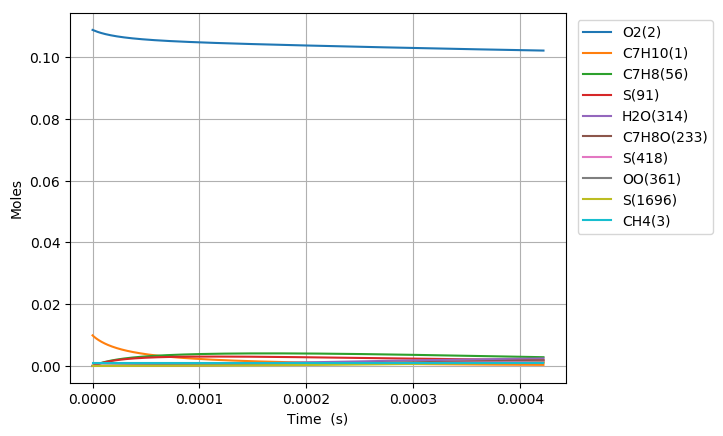

Source data for this figure (header and first rows):
Time (s), Volume (m^3), N2, Ar, He, Ne, C7H10(1), O2(2), CH4(3), C7H10(22), C7H9(6), C7H11(26), S(72), C7H9O2(62), C7H9O2(61), S(86), S(91), S(127), C7H8(56), S(123), C7H8(208), C7H11O(87), OH(D)(150), S(292)
0.0, 0.00185, 0.8813, 0.0, 0.0, 0.0, 0.00989, 0.1088, 0.001, 0.0, 0.0, 0.0, 0.0, 0.0, 0.0, 0.0, 0.0, 0.0, 0.0, 0.0, 0.0, 0.0, 0.0, 0.0
1.6207845730620348e-18, 0.00185, 0.8813, 0.0, 0.0, 0.0, 0.00989, 0.1088, 0.001, 3.2602125809687765e-17, 2.9062749068820226e-16, 2.9062746950067261e-16, 2.3989519174063505e-24, 2.3886375938511871e-24, 1.8579989898620956e-24, 3.176555993926992e-34, 6.9393269909703907e-39, 4.881517553654657e-34, 4.6398105730457078e-29, 1.7995281446851207e-39, 3.0590027838934205e-43, 1.9029917982243287e-53, 2.2474870526003396e-47, 3.5553792351879012e-59
4.538196804573698e-18, 0.00185, 0.8813, 0.0, 0.0, 0.0, 0.00989, 0.1088, 0.001, 9.1285952267065758e-17, 8.1375696022729212e-16, 8.1375690682901168e-16, 1.4489669424581693e-23, 1.4367680621888077e-23, 1.1222308389986663e-23, 3.759496131530716e-33, 8.2383691961196133e-38, 5.7373481588080354e-33, 2.8024455482647041e-28, 2.1360454154219952e-38, 3.6316480522152416e-42, 4.2569099098393814e-52, 5.0275363849713258e-46, 1.4671349687090742e-57
1.0373021267597023e-17, 0.00185, 0.8813, 0.0, 0.0, 0.0, 0.00989, 0.1088, 0.001, 2.0865360518158184e-16, 1.8600158449770313e-15, 1.860015750394203e-15, 6.9761519410071686e-23, 6.8573534210706536e-23, 5.4030528005275855e-23, 3.6665245349729832e-32, 8.0884800386472623e-37, 5.5138337158578958e-32, 1.349256858110161e-27, 2.0964317540143202e-37, 3.5655734817501081e-41, 8.4109078945092692e-51, 9.9335551259396942e-45, 5.8038204899849466e-56
2.2042670193643674e-17, 0.00185, 0.8813, 0.0, 0.0, 0.0, 0.00989, 0.1088, 0.001, 4.4338891100965453e-16, 3.9525334008113881e-15, 3.9525333131586517e-15, 3.0466686925060621e-22, 2.9432802822585513e-22, 2.3596501821076277e-22, 3.2001270452171236e-31, 7.1541695122662511e-36, 4.6775644253721578e-31, 5.892558848697979e-27, 1.8529368116267836e-36, 3.1537091699104673e-40, 1.4966658397521089e-49, 1.7676196609503714e-43, 2.0713282999809661e-54
4.5381968045736976e-17, 0.00185, 0.8813, 0.0, 0.0, 0.0, 0.00989, 0.1088, 0.001, 9.1285952266196172e-16, 8.1375676853000865e-15, 8.1375679412238907e-15, 1.2719240883338385e-21, 1.1877305006443251e-21, 9.8510338696973179e-22, 2.6204791998597177e-30, 6.0135114049690361e-35, 3.6333954068750084e-30, 2.4600270534213359e-26, 1.5552666756614311e-35, 2.6508822598306352e-39, 2.5243109965170714e-48, 2.9813374717727041e-42, 6.9984554858499984e-53
9.206056374992359e-17, 0.00185, 0.8813, 0.0, 0.0, 0.0, 0.00989, 0.1088, 0.001, 1.8518007459512236e-15, 1.6507633141087316e-14, 1.6507635207500364e-14, 5.1962239641390064e-21, 4.5466019817457252e-21, 4.0244351919543554e-21, 2.0427230506063937e-29, 4.9302413757096035e-34, 2.5840221348745121e-29, 1.0050011090868399e-25, 1.2714461154155072e-34, 2.173352927020224e-38, 4.1460743974563735e-47, 4.8968182105059705e-41, 2.3008767768990888e-51
1.854177551582968e-16, 0.00185, 0.8813, 0.0, 0.0, 0.0, 0.00989, 0.1088, 0.001, 3.7296831924683376e-15, 3.3247752852604253e-14, 3.3247761780642372e-14, 2.1003960355033042e-20, 1.6300087307012009e-20, 1.6267139671605661e-20, 1.5054462182070785e-28, 3.9926395668179213e-33, 1.6504619079214178e-28, 4.0623735992423495e-25, 1.0237782175455107e-33, 1.7600367771296996e-37, 6.7205957106094283e-46, 7.9378319405648464e-40, 7.4624347625873775e-50
3.721321379750432e-16, 0.00185, 0.8813, 0.0, 0.0, 0.0, 0.00989, 0.1088, 0.001, 7.4854480852569223e-15, 6.6727954168329979e-14, 6.6727983089323213e-14, 8.4455938900319879e-20, 5.3258535369502502e-20, 6.5407282061618465e-20, 1.0257586807722676e-27, 3.2136273421672346e-32, 9.3001102353271104e-28, 1.6334614480848231e-24, 8.1472795262069552e-33, 1.4166295980463676e-36, 1.0822122099823434e-44, 1.2783244045527172e-38, 2.4038625565687375e-48
7.45560903608536e-16, 0.00185, 0.8813, 0.0, 0.0, 0.0, 0.00989, 0.1088, 0.001, 1.4996977869851535e-14, 1.3368823121628118e-13, 1.3368829835659663e-13, 3.3870559354747604e-19, 1.5414700759518894e-19, 2.6229510164399841e-19, 6.2809657054535631e-27, 2.5787394481709619e-31, 4.6405923212428655e-27, 6.5509034447253742e-24, 6.3932364634169787e-32, 1.136754456146963e-35, 1.736808323862002e-43, 2.0518692651254545e-37, 7.7166281656953323e-47
1.4924184348755217e-15, 0.00185, 0.8813, 0.0, 0.0, 0.0, 0.00989, 0.1088, 0.001, 3.0020037435110508e-14, 2.676083548712676e-13, 2.6760841949338607e-13, 1.3565850942810394e-18, 3.9200812828100192e-19, 1.0504099227138992e-18, 3.3990398155494236e-26, 2.0661390661470348e-30, 2.1079230979408048e-26, 2.6237731351353414e-23, 4.9051345569793514e-31, 9.1078462786762001e-35, 2.7821985559740703e-42, 3.2879437791739085e-36, 2.4724090284804235e-45
2.9861334974094932e-15, 0.00185, 0.8813, 0.0, 0.0, 0.0, 0.00989, 0.1088, 0.001, 6.0066156549907466e-14, 5.3544699649783764e-13, 5.3544662419670016e-13, 5.4298440908844456e-18, 8.967134553518698e-19, 4.2032696506753827e-18, 1.6418027734537433e-25, 1.6541827065607128e-29, 9.0213694079673219e-26, 1.050189280104493e-22, 3.6188449882778291e-30, 7.2917816934883593e-34, 4.4512297096901768e-41, 5.2637277102313639e-35, 7.9115205534270604e-44
5.973563622477436e-15, 0.00185, 0.8813, 0.0, 0.0, 0.0, 0.00989, 0.1088, 0.001, 1.2015839471661742e-13, 1.0711179658270002e-12, 1.0711148834883851e-12, 2.1726195944500298e-17, 1.9190533885853221e-18, 1.6809702881842538e-17, 7.2999968951486938e-25, 1.3238731670086374e-28, 3.7345097393195851e-25, 4.2020963835444397e-22, 2.5006533319515084e-29, 5.8355900758526767e-33, 7.1123727475613995e-40, 8.4213569594166085e-34, 2.5283797451735528e-42
1.1948423872613321e-14, 0.00185, 0.8813, 0.0, 0.0, 0.0, 0.00989, 0.1088, 0.001, 2.4034287079850148e-13, 2.1424347438608894e-12, 2.1424188029408583e-12, 8.6916906233716363e-17, 3.9667448502827261e-18, 6.7179058506155709e-17, 3.0869750141927678e-24, 1.059338504997089e-27, 1.518745562638574e-24, 1.6810896299937151e-21, 1.567551306476408e-28, 4.6692775803251565e-32, 1.1342332637488423e-38, 1.3464054624708653e-32, 8.0646767153570193e-41
2.3898144372885094e-14, 0.00185, 0.8813, 0.0, 0.0, 0.0, 0.00989, 0.1088, 0.001, 4.8071182195612632e-13, 4.2849680388610459e-12, 4.2848962559523387e-12, 3.4767972315746785e-16, 8.0623088108616147e-18, 2.6817416173690927e-16, 1.2702944621316346e-23, 8.4761339761936585e-27, 6.1161128683067209e-24, 6.724726898608495e-21, 8.7066950141108924e-28, 3.7356478011649467e-31, 1.8023589345797042e-37, 2.1503726490152922e-31, 2.5633315730236013e-39
3.5847864873156865e-14, 0.00185, 0.8813, 0.0, 0.0, 0.0, 0.00989, 0.1088, 0.001, 7.2108077210760793e-13, 6.4274014413617116e-12, 6.4272433336996135e-12, 7.3881330731152956e-16, 1.2157693149792953e-17, 5.6905744958454846e-16, 2.7220573196153771e-23, 2.4238318004993685e-26, 1.301178631122531e-23, 1.4290125072644458e-20, 2.0736156413475476e-27, 1.0681667223728481e-30, 6.6119497464698719e-37, 7.9077500643885089e-31, 1.167104937156863e-38
4.7797585373428635e-14, 0.00185, 0.8813, 0.0, 0.0, 0.0, 0.00989, 0.1088, 0.001, 9.614497212529467e-13, 8.5697353182283674e-12, 8.5694600468110743e-12, 1.2603070304474343e-15, 1.6252887563659528e-17, 9.6946206698302652e-16, 4.6639462604496499e-23, 5.1129550805170495e-26, 2.219732500084972e-23, 2.43771682254849e-20, 3.7807196472851416e-27, 2.2530630497174256e-30, 1.6719366825220614e-36, 2.0039484086527987e-30, 3.470134927572015e-38
7.169702637397218e-14, 0.00185, 0.8813, 0.0, 0.0, 0.0, 0.00989, 0.1088, 0.001, 1.4421876171822692e-12, 1.2854170624115092e-11, 1.285358754818157e-11, 2.6092087758110266e-15, 2.4442832040054111e-17, 2.0027090450075521e-15, 9.6978961199966914e-23, 1.3967398306034442e-25, 4.5916513309104536e-23, 5.0469043440950801e-20, 8.3910930984101298e-27, 6.1537158618315016e-30, 5.8177126959056573e-36, 6.9982591610716648e-30, 1.5124876099313866e-37
9.559646737451572e-14, 0.00185, 0.8813, 0.0, 0.0, 0.0, 0.00989, 0.1088, 0.001, 1.9229255094116465e-12, 1.7138242966753717e-11, 1.713723574056923e-11, 4.4374029687572744e-15, 3.2632082571119756e-17, 3.3989034385175929e-15, 1.6533882512520474e-22, 2.9228788827782204e-25, 7.7986682023809218e-23, 8.5832950746126687e-20, 1.4877619848164188e-26, 1.2875397065834724e-29, 1.4477234289998261e-35, 1.7466821888713453e-29, 4.3922155518143022e-37
1.1949590837505926e-13, 0.00185, 0.8813, 0.0, 0.0, 0.0, 0.00989, 0.1088, 0.001, 2.4036633976767976e-12, 2.1421928842252842e-11, 2.1420370458640594e-11, 6.7790537626234426e-15, 4.0820594309242676e-17, 5.1815480040165826e-15, 2.530035530632307e-22, 5.3217856200553173e-25, 1.1894860110414771e-22, 1.311304130257511e-19, 2.3368776524358485e-26, 2.3438674022800514e-29, 3.0587586298679276e-35, 3.7014894806198436e-29, 1.0628698413789787e-36
1.6729479037614634e-13, 0.00185, 0.8813, 0.0, 0.0, 0.0, 0.00989, 0.1088, 0.001, 3.3651391620654207e-12, 2.9988133136328018e-11, 2.9985067699555562e-11, 1.3034496325742876e-14, 5.7195385819586559e-17, 9.9142420637653408e-15, 4.874421287745173e-22, 1.4056070915125416e-24, 2.2773301264390289e-22, 2.5214484662829884e-19, 4.6410966977125115e-26, 6.1881010505808917e-29, 1.1056816082040231e-34, 1.3509997950371254e-28, 5.4281481891554272e-36
2.1509367237723343e-13, 0.00185, 0.8813, 0.0, 0.0, 0.0, 0.00989, 0.1088, 0.001, 4.3266149103532368e-12, 3.8552803702543786e-11, 3.8547680520853405e-11, 2.1374286568998315e-14, 7.3567245195294617e-17, 1.6180595011084474e-14, 8.0024769492361636e-22, 2.915081604080952e-24, 3.7180505752623001e-22, 4.1349336496362465e-19, 7.7413492956338325e-26, 1.282870130296732e-28, 2.8396843970831126e-34, 3.4972150817574332e-28, 1.7313984763971258e-35
2.628925543783205e-13, 0.00185, 0.8813, 0.0, 0.0, 0.0, 0.00989, 0.1088, 0.001, 5.2880906425419529e-12, 4.7115962136307839e-11, 4.7108209792157901e-11, 3.1797554884993217e-14, 8.9936213712526363e-17, 2.3959011410929208e-14, 1.1913875561438941e-21, 5.2316003373803633e-24, 5.5066785094845895e-22, 6.1516494686039247e-19, 1.1626412371953248e-25, 2.3015051057805458e-28, 6.0173482085291564e-34, 7.46492030963008e-28, 4.3378839269535715e-35
3.106914363794076e-13, 0.00185, 0.8813, 0.0, 0.0, 0.0, 0.00989, 0.1088, 0.001, 6.2495663586321413e-12, 5.5677630284676202e-11, 5.5666656256163653e-11, 4.4303558590722309e-14, 1.0630233313776049e-16, 3.3227644174540867e-14, 1.6608337891515091e-21, 8.5315897299620335e-24, 7.6381871786078124e-22, 8.5715129208758672e-19, 1.628495237328481e-25, 3.7519306320753752e-28, 1.1262792490691363e-33, 1.4071028428803692e-27, 9.3437501529837039e-35
4.0628920038158176e-13, 0.00185, 0.8813, 0.0, 0.0, 0.0, 0.00989, 0.1088, 0.001, 8.1725177425172906e-12, 7.2796574809465735e-11, 7.2777303282261988e-11, 7.5561252223285322e-14, 1.3902617590364102e-16, 5.615647442689391e-14, 2.8345506258993542e-21, 1.8736500516144895e-23, 1.291165036681925e-21, 1.4620424916416885e-18, 2.7881480117226038e-25, 8.2340082553869232e-28, 3.0805004525386621e-33, 3.9019328446063323e-27, 3.2224447087565586e-34
5.018869643837559e-13, 0.00185, 0.8813, 0.0, 0.0, 0.0, 0.00989, 0.1088, 0.001, 1.0095469062009508e-11, 8.9909806713479242e-11, 8.9879627055823022e-11, 1.1514191086782681e-13, 1.7173909741790213e-16, 8.479764893103594e-14, 4.3211930487842419e-21, 3.4946740445278603e-23, 1.9499454776000605e-21, 2.2281115852368016e-18, 4.2443133823431687e-25, 1.5347343657412553e-27, 6.8131238011968012e-33, 8.7399336694564822e-27, 8.5146829323057433e-34
5.9748472838593e-13, 0.00185, 0.8813, 0.0, 0.0, 0.0, 0.00989, 0.1088, 0.001, 1.2018420317109187e-11, 1.070174996315929e-10, 1.0697363325808109e-10, 1.630398533676395e-13, 2.0444142963123663e-16, 1.1897753253180108e-13, 6.1205474585312109e-21, 5.8656869035701583e-23, 2.7361649060123295e-21, 3.1553029142246984e-18, 5.9879937826957187e-25, 2.5742449141935289e-27, 1.3167528247715671e-32, 1.7100789027679005e-26, 1.9119830381548131e-33
7.307329445574455e-13, 0.00185, 0.8813, 0.0, 0.0, 0.0, 0.00989, 0.1088, 0.001, 1.4698711189300891e-11, 1.3085399157320587e-10, 1.3078611778304727e-10, 2.4366754794069995e-13, 2.5000624357416708e-16, 1.755541403205875e-13, 9.1498773403592557e-21, 1.0699691419375391e-22, 4.0376198568844257e-21, 4.7163696448462884e-18, 8.8822670600107989e-25, 4.6910751370164759e-27, 2.8421848868186582e-32, 3.7613748061994337e-26, 5.0331941460831517e-33
8.639811607289611e-13, 0.00185, 0.8813, 0.0, 0.0, 0.0, 0.00989, 0.1088, 0.001, 1.737900193639072e-11, 1.5468045632543103e-10, 1.5458246830002596e-10, 3.4042869238819156e-13, 2.9555188777638792e-16, 2.4215739853681293e-13, 1.2785790242914142e-20, 1.7668589028694834e-22, 5.5697758892074632e-21, 6.5902336573443692e-18, 1.2297092784836612e-24, 7.7387390075747254e-27, 5.3889323367822533e-32, 7.2685142091207665e-26, 1.1342505910676249e-32
9.972293769004766e-13, 0.00185, 0.8813, 0.0, 0.0, 0.0, 0.00989, 0.1088, 0.001, 2.0059292558378619e-11, 1.7849729929283623e-10, 1.7836269947978854e-10, 4.5330861613523909e-13, 3.4107913728016864e-16, 3.1838190195680337e-13, 1.702773458412934e-20, 2.7166254855742083e-22, 7.3233051198362713e-21, 8.7767674824678813e-18, 1.6211463311192871e-24, 1.1886913589594082e-26, 9.2989177696514787e-32, 1.277280973397206e-25, 2.2647774440479547e-32
1e-12, 0.00185, 0.8813, 0.0, 0.0, 0.0, 0.00989, 0.1088, 0.001, 2.0115023697955368e-11, 1.789924223012314e-10, 1.7885698960241003e-10, 4.5582668094104601e-13, 3.4202559304050399e-16, 3.2006617392516975e-13, 1.7122364781228677e-20, 2.7393383622626116e-22, 7.3620518511633022e-21, 8.8255493445079438e-18, 1.6298012723805788e-24, 1.1986050511409595e-26, 9.3973436175915495e-32, 1.2912850625910459e-25, 2.2952689271040569e-32
1.130477593071992e-12, 0.00185, 0.8813, 0.0, 0.0, 0.0, 0.00989, 0.1088, 0.001, 2.2739583055264763e-11, 2.0230490753653187e-10, 2.0212682592395322e-10, 5.8229271775946151e-13, 3.8658873205985029e-16, 4.0384058884480757e-13, 2.1875161381923295e-20, 3.9585403461272704e-22, 9.2893017270640404e-21, 1.1275848825490089e-17, 2.0605321867556862e-24, 1.7304136342986754e-26, 1.4943982476698965e-31, 2.0889097982759792e-25, 4.1302541579512111e-32
1.2637258092435076e-12, 0.00185, 0.8813, 0.0, 0.0, 0.0, 0.00989, 0.1088, 0.001, 2.541987342704918e-11, 2.2610365376086338e-10, 2.258748622665135e-10, 7.2736636346308893e-13, 4.3208138464307758e-16, 4.9816075425269264e-13, 2.7327520436969397e-20, 5.5321671752000983e-22, 1.1459190221477231e-20, 1.4087360284737756e-17, 2.5459355780174067e-24, 2.4159570001748994e-26, 2.272876622889702e-31, 3.2312315543639964e-25, 7.0255630866418577e-32
1.5302222415865388e-12, 0.00185, 0.8813, 0.0, 0.0, 0.0, 0.00989, 0.1088, 0.001, 3.0780453795313375e-11, 2.7367597968557904e-10, 2.7332272303677009e-10, 1.0657238979402323e-12, 5.2301857705047425e-16, 7.1196598418920713e-13, 4.0044840011653635e-20, 9.8330096229832243e-22, 1.6377981057830067e-20, 2.0647225535142984e-17, 3.6474391443964084e-24, 4.2859660550569924e-26, 4.644070571933413e-31, 6.8180316577138283e-25, 1.7385890430306166e-31
1.7700690306952667e-12, 0.00185, 0.8813, 0.0, 0.0, 0.0, 0.00989, 0.1088, 0.001, 3.5604975698904016e-11, 3.1646420354559938e-10, 3.159709160721034e-10, 1.4251254320875436e-12, 6.0481068180204963e-16, 9.3125830810928537e-13, 5.35537883286636e-20, 1.5237310679524167e-21, 2.1423084133518573e-20, 2.7618531478008971e-17, 4.7783538633534014e-24, 6.6302086536281289e-26, 7.9627364743434036e-31, 1.2017430385135733e-24, 3.4535768518168334e-31
2.0099158198039947e-12, 0.00185, 0.8813, 0.0, 0.0, 0.0, 0.00989, 0.1088, 0.001, 4.0429497197165934e-11, 3.5922884772446848e-10, 3.5856720415420813e-10, 1.8364301161097772e-12, 6.8655770748243264e-16, 1.1741285525452834e-12, 6.9014183464638059e-20, 2.2337116137219016e-21, 2.7010686601283651e-20, 3.5600494154452504e-17, 6.0317656729716645e-24, 9.7029755106897844e-26, 1.2703770012313893e-30, 1.9688178955080062e-24, 6.2746540879359088e-31
2.2497626089127227e-12, 0.00185, 0.8813, 0.0, 0.0, 0.0, 0.00989, 0.1088, 0.001, 4.5254018290099393e-11, 4.0197159049828358e-10, 4.0111167213489822e-10, 2.2995530993217519e-12, 7.6826286257971416e-16, 1.4388984386863581e-12, 8.6422835216283486e-20, 3.1367530026874447e-21, 3.3102173298521636e-20, 4.4592585597440624e-17, 7.3989780411673626e-24, 1.3602536941992414e-25, 1.916871638209944e-30, 3.0474297193231635e-24, 1.0637302368202857e-30
2.4896093980214506e-12, 0.00185, 0.8813, 0.0, 0.0, 0.0, 0.00989, 0.1088, 0.001, 5.0078538977704619e-11, 4.4469399394305183e-10, 4.4360440471797476e-10, 2.8144096790481413e-12, 8.4992913343309983e-16, 1.7240058880001344e-12, 1.0577655894515863e-19, 4.2564868354186965e-21, 3.9661602690287499e-20, 5.4594314744951602e-17, 8.8718965539196445e-24, 1.8427063374552548e-25, 2.7668854110361633e-30, 4.5075729632091821e-24, 1.7061121248803121e-30
2.7294561871301786e-12, 0.00185, 0.8813, 0.0, 0.0, 0.0, 0.00989, 0.1088, 0.001, 5.4903059259981762e-11, 4.873975096523922e-10, 4.8604548648777278e-10, 3.3809152720768744e-12, 9.3155929516454793e-16, 2.027999304521174e-12, 1.2707217450438377e-19, 5.6166784235374925e-21, 4.6655575311678261e-20, 6.5605225824984391e-17, 1.0442999306110377e-23, 2.427467397953408e-25, 3.852446528127708e-30, 6.4246267540597398e-24, 2.6152711942506819e-30
2.9693029762389065e-12, 0.00185, 0.8813, 0.0, 0.0, 0.0, 0.00989, 0.1088, 0.001, 5.9727579136930899e-11, 5.3008348480790654e-10, 5.28435001902672e-10, 3.9989854211484272e-12, 1.0131559232833255e-15, 2.349531504469933e-12, 1.5030650648262401e-19, 7.2412249763097425e-21, 5.4053094095717823e-20, 7.7624896367529562e-17, 1.2105305432511311e-23, 3.1243428888458671e-25, 5.2063457227360553e-30, 8.8790458146677771e-24, 3.8608279079445542e-30
3.2091497653476345e-12, 0.00185, 0.8813, 0.0, 0.0, 0.0, 0.00989, 0.1088, 0.001, 6.4552098608552119e-11, 5.7275316952502407e-10, 5.7077303528131923e-10, 4.6685358087335997e-12, 1.0947214077302773e-15, 2.6873523703970097e-12, 1.7547638472210428e-19, 9.1541495059677394e-21, 6.1825395354114161e-20, 9.0652934769652868e-17, 1.3852337054614264e-23, 3.943130984397012e-25, 6.8619699432575733e-30, 1.1955971198776299e-23, 5.5215490472831277e-30
3.688843343565091e-12, 0.00185, 0.8813, 0.0, 0.0, 0.0, 0.00989, 0.1088, 0.001, 7.4201136335810988e-11, 6.5804823058010558e-10, 6.5529499251090759e-10, 6.1617407228521257e-12, 1.2577676689198533e-15, 3.407297156778213e-12, 2.3161012542869954e-19, 1.3941848505424349e-20, 7.8389357493076974e-20, 1.1973268796603966e-16, 1.7576932436784314e-23, 5.9856010527095884e-25, 1.1214245191081041e-29, 2.0339027948660992e-23, 1.0450104809389407e-29
4.120567563960801e-12, 0.00185, 0.8813, 0.0, 0.0, 0.0, 0.00989, 0.1088, 0.001, 8.2885268904123176e-11, 7.3476888546435865e-10, 7.3118952845620368e-10, 7.6808445697875731e-12, 1.404423465113386e-15, 4.1001414507070778e-12, 2.8871836561096671e-19, 1.9480562929373028e-20, 9.4329879662018214e-20, 1.493497049150546e-16, 2.1162797168513452e-23, 8.3389061123743902e-25, 1.6506696933045692e-29, 3.0950190649555231e-23, 1.7287867593725658e-29
4.552291784356512e-12, 0.00185, 0.8813, 0.0, 0.0, 0.0, 0.00989, 0.1088, 0.001, 9.1569400159173877e-11, 8.1145249750044247e-10, 8.0691856752838121e-10, 9.3654394824376355e-12, 1.5510084436695177e-15, 4.8300228247604089e-12, 3.5204871398000856e-19, 2.633288216445855e-20, 1.1112258018312374e-19, 1.8222892174702157e-16, 2.4941620027290464e-23, 1.1239255652166645e-24, 2.3313794538732469e-29, 4.5080974980520678e-23, 2.7127064135598079e-29
4.984016004752222e-12, 0.00185, 0.8813, 0.0, 0.0, 0.0, 0.00989, 0.1088, 0.001, 1.0025353010096336e-10, 8.8810368562704275e-10, 8.8248259647409005e-10, 1.1215038720583544e-11, 1.6975314349634583e-15, 5.5923223328053884e-12, 4.2158287015032097e-19, 3.4643379210711804e-20, 1.2866118270062713e-19, 2.1836890516607934e-16, 2.8889466467867081e-23, 1.4743548091775451e-24, 3.1842574940413347e-29, 6.3356820613766706e-23, 4.0772596284460785e-29
5.415740225147933e-12, 0.00185, 0.8813, 0.0, 0.0, 0.0, 0.00989, 0.1088, 0.001, 1.0893765872949183e-10, 9.6472649230382427e-10, 9.5788210062692293e-10, 1.3229156957041535e-11, 1.8440001672726065e-15, 6.3829975086652581e-12, 4.9730258686347914e-19, 4.4557916282471911e-20, 1.4685267496428312e-19, 2.5776840580366998e-16, 3.298538917843101e-23, 1.890862402250728e-24, 4.2302593489927226e-29, 8.6431009448461091e-23, 5.9132884672727169e-29
5.847464445543643e-12, 0.00185, 0.8813, 0.0, 0.0, 0.0, 0.00989, 0.1088, 0.001, 1.1762178604475948e-10, 1.0413244554671275e-09, 1.0331175638877991e-09, 1.5407310297277952e-11, 1.9904214043389431e-15, 7.1985104103070085e-12, 5.7918967072562184e-19, 5.622362637939065e-20, 1.6561565321328379e-19, 3.0042633520139392e-16, 3.7211055199854194e-23, 2.379126545463831e-24, 5.4905585629485724e-29, 1.149811230446273e-22, 8.3221095336308421e-29
6.279188665939354e-12, 0.00185, 0.8813, 0.0, 0.0, 0.0, 0.00989, 0.1088, 0.001, 1.2630591204676648e-10, 1.1179006720244238e-09, 1.1081894687253686e-09, 1.7749016279005317e-11, 2.1368010667545704e-15, 8.0357641252806683e-12, 6.6722598219226174e-19, 6.978890245215157e-20, 1.8487886124332475e-19, 3.4634174563268962e-16, 4.1550416888644688e-23, 2.94481979135048e-24, 6.9865296023594469e-29, 1.4970595746562658e-22, 1.1415620581897205e-28
6.710912886335064e-12, 0.00185, 0.8813, 0.0, 0.0, 0.0, 0.00989, 0.1088, 0.001, 1.3499003673551309e-10, 1.1944578528865902e-09, 1.1830982961840254e-09, 2.025379386417054e-11, 2.2831443371736592e-15, 8.8920477383600782e-12, 7.6139343526706293e-19, 8.5403389923238145e-20, 2.0457992417867812e-19, 3.9551381266407335e-16, 4.5989426788606495e-23, 3.5936093400328697e-24, 8.7397430109267683e-29, 1.9132286626458373e-22, 1.5316396425862724e-28
7.1426371067307746e-12, 0.00185, 0.8813, 0.0, 0.0, 0.0, 0.00989, 0.1088, 0.001, 1.436741601109994e-10, 1.2709983709806003e-09, 1.2578445258955767e-09, 2.2921163427284878e-11, 2.4294557521015146e-15, 9.7649883187672412e-12, 8.6167399706307382e-19, 1.0321798073401515e-19, 2.2466424375638118e-19, 4.4794181997117089e-16, 5.0515788824972414e-23, 4.3311573651057636e-24, 1.0771964030450022e-28, 2.4056545237092385e-22, 2.0157782019031164e-28
7.574361327126485e-12, 0.00185, 0.8813, 0.0, 0.0, 0.0, 0.00989, 0.1088, 0.001, 1.5235828217322577e-10, 1.3475243032596773e-09, 1.3324286360846424e-09, 2.5750646750025173e-11, 2.5757392822059068e-15, 1.0652508909957134e-11, 9.6804968759973725e-19, 1.2338480504695775e-19, 2.450840317220694e-19, 5.0362514601233124e-16, 5.5118740580729005e-23, 5.1631212142245136e-24, 1.3105148604733278e-28, 2.9818153592610994e-22, 2.6083986850951752e-28
8.437809767917906e-12, 0.00185, 0.8813, 0.0, 0.0, 0.0, 0.00989, 0.1088, 0.001, 1.6972652235789899e-10, 1.5005394442569234e-09, 1.4811124037631703e-09, 3.1894048831610058e-11, 2.8682361351542473e-15, 1.2464256229564567e-11, 1.1990147993052077e-18, 1.7138980570626914e-19, 2.8676817141056103e-19, 6.2475567652508389e-16, 6.451796495141813e-23, 7.1329022222228906e-24, 1.8763155337560231e-28, 4.4158653892560139e-22, 4.1822573924678361e-28
9.301258208709327e-12, 0.00185, 0.8813, 0.0, 0.0, 0.0, 0.00989, 0.1088, 0.001, 1.870947572895342e-10, 1.6535152639588236e-09, 1.6291533969663947e-09, 3.868020241208307e-11, 3.160657814540197e-15, 1.4315301597601182e-11, 1.4541459851490644e-18, 2.306598406284881e-19, 3.293565115935086e-19, 7.5890191693457933e-16, 7.4124979847437287e-23, 9.5481191870602848e-24, 2.5893074838475325e-28, 6.2774204242108353e-22, 6.3906631605690232e-28
1e-11, 0.00185, 0.8813, 0.0, 0.0, 0.0, 0.00989, 0.1088, 0.001, 2.0114991993031911e-10, 1.7772878538758556e-09, 1.7484869471194081e-09, 4.4639811965207803e-11, 3.3972559116231675e-15, 1.5835643168964748e-11, 1.6782034863974311e-18, 2.8773414500727697e-19, 3.6433613408231381e-19, 8.7698567016221452e-16, 8.2018483700592406e-23, 1.1859626223177821e-23, 3.2865254202032686e-28, 8.1402441560286574e-22, 8.7482756684278063e-28
1.0164706649500748e-11, 0.00185, 0.8813, 0.0, 0.0, 0.0, 0.00989, 0.1088, 0.001, 2.0446298696813301e-10, 1.8064609599882806e-09, 1.7765553911220646e-09, 4.6105332113299862e-11, 3.4530219041545781e-15, 1.6196447376598467e-11, 1.7333012990319375e-18, 3.0245558766779931e-19, 3.7263742577350191e-19, 9.0606127850074889e-16, 8.389212489376643e-23, 1.245386904871769e-23, 3.4677083863309191e-28, 8.6298529600617868e-22, 9.3890272553027752e-28
1.1028155090292169e-11, 0.00185, 0.8813, 0.0, 0.0, 0.0, 0.00989, 0.1088, 0.001, 2.2183121139369683e-10, 1.9593835826094067e-09, 1.9233221394761742e-09, 5.4165684738534272e-11, 3.7453418825191854e-15, 1.8100643291348183e-11, 2.0363396288280791e-18, 3.8805668400513885e-19, 4.1644869565772345e-19, 1.0662318668649707e-15, 9.378286695266295e-23, 1.5895181789043367e-23, 4.5300191067548597e-28, 1.153755491888823e-21, 1.3351003622463447e-27
1.189160353108359e-11, 0.00185, 0.8813, 0.0, 0.0, 0.0, 0.00989, 0.1088, 0.001, 2.3919943056622711e-10, 2.1122885252991944e-09, 2.0694573732335678e-09, 6.2857529131880693e-11, 4.0376280607498979e-15, 2.0022495856439508e-11, 2.3631206910991987e-18, 4.8876146171857156e-19, 4.6066622367978907e-19, 1.2394123263364814e-15, 1.0376925808154178e-22, 1.9917022781738401e-23, 5.7950198306010854e-28, 1.506570024331223e-21, 1.8468764471057402e-27
1.275505197187501e-11, 0.00185, 0.8813, 0.0, 0.0, 0.0, 0.00989, 0.1088, 0.001, 2.5656764448572551e-10, 2.2651799128910017e-09, 2.2149648016880596e-09, 7.2177156048131898e-11, 4.3298883246000769e-15, 2.1957880232137558e-11, 2.7135050262021426e-18, 6.0588668255102924e-19, 5.0519510227365725e-19, 1.4256017166123398e-15, 1.138299242334065e-22, 2.4564294556395177e-23, 7.2817651984735612e-28, 1.9280056882885026e-21, 2.4953272932678289e-27
1.3618500412666432e-11, 0.00185, 0.8813, 0.0, 0.0, 0.0, 0.00989, 0.1088, 0.001, 2.7393585315219331e-10, 2.4180609058721669e-09, 2.3598481123461137e-09, 8.2120878029103806e-11, 4.6221287162094676e-15, 2.390363592627971e-11, 3.0873539936389784e-18, 7.407672733919954e-19, 5.4996261234284715e-19, 1.624799416065656e-15, 1.2394848843937808e-22, 2.9881838117793244e-23, 9.0095799278524445e-28, 2.4246839263230745e-21, 3.303455124723734e-27
1.4481948853457853e-11, 0.00185, 0.8813, 0.0, 0.0, 0.0, 0.00989, 0.1088, 0.001, 2.9130405656563203e-10, 2.5709339293340355e-09, 2.5041109710523933e-09, 9.2685029278094837e-11, 4.9143538718053855e-15, 2.5857337843871821e-11, 3.4845297673369316e-18, 8.9475606589980814e-19, 5.9491295538896663e-19, 1.8370050489662877e-15, 1.3411238442974017e-22, 3.5914433988946116e-23, 1.0998055343728788e-27, 3.003259731820867e-21, 4.2961944118253444e-27
... 831 more rows
